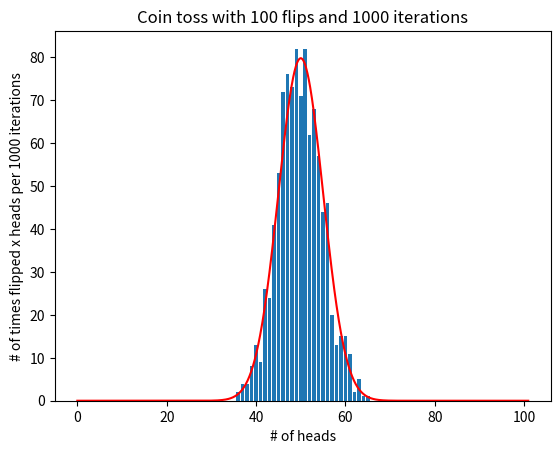

Source code (Python):
import random
from collections import Counter
import matplotlib.pyplot as plt
import argparse
import math
from scipy.stats import norm
import numpy as np


def coin_toss(flips):
    """Return a list of 1s and 0s which correspond to coin tosses.
    Arguments:
    flips -- How many flips in total
    Returns:
    A list of [flips] coin toss results
    """
    return [x for x in [random.randint(0, 1) for x in range(flips)]]


def parse_arguments():
    """Parse command line arguments.
    Returns:
    flips -- The number of flips in one iteration
    iterations -- How many total iterations
    """
    parser = argparse.ArgumentParser(
        formatter_class=argparse.ArgumentDefaultsHelpFormatter)
    parser.add_argument('-f', '--flips', type=int, help='number of flips',
                        default='100')
    parser.add_argument('-i', '--iterations', type=int,
                        help='number of iterations', default='1000')
    args = vars(parser.parse_args())
    flips = args['flips']
    iterations = args['iterations']
    return flips, iterations


def calculate_normal_dist(flips, iterations, step=0.1):
    """Calculates the x and y axis for coin toss normal distribution.
    Arguments:
    flips -- # of flips per iteration
    iterations -- # of total iterations
    step -- Step size for plotting (default=0.1)
    Returns:
    x and y axis for normal distribution with given params and step size
    """
    mean = flips/2.0
    # Probability of heads (or tails)
    p = 0.5
    n = flips
    variance = n * p * (1 - p)
    # Standard deviation
    std = math.sqrt(variance)
    # X-axis from 0 to [flips], between every [step]
    x_axis = np.arange(0, flips+1, step)
    return x_axis, norm.pdf(x_axis, mean, std)*iterations



def main():
    # Parse command line arguments
    flips, iterations = parse_arguments()
    print('Calculating distribution with {} flips and {} iterations'
          .format(flips, iterations))
    # List of sums of heads with [flips] flips, one sum for each iteration
    sums = [sum([x == 1 for x in coin_toss(flips)]) for x in range(iterations)]
    # Calculate the distribution of heads (or tails, makes no difference)
    dist = Counter(sums)

    # Calculate normal dist
    x_axis, y_axis = calculate_normal_dist(flips, iterations)
    # Plot the corresponding normal distribution
    plt.plot(x_axis, y_axis, 'r')

    # Plot results
    plt.bar(dist.keys(), dist.values())
    plt.xlabel('# of heads')
    plt.ylabel('# of times flipped x heads per {} iterations'
               .format(iterations))
    plt.title('Coin toss with {} flips and {} iterations'
              .format(flips, iterations))
    plt.show()


if __name__ == '__main__':
    main()
